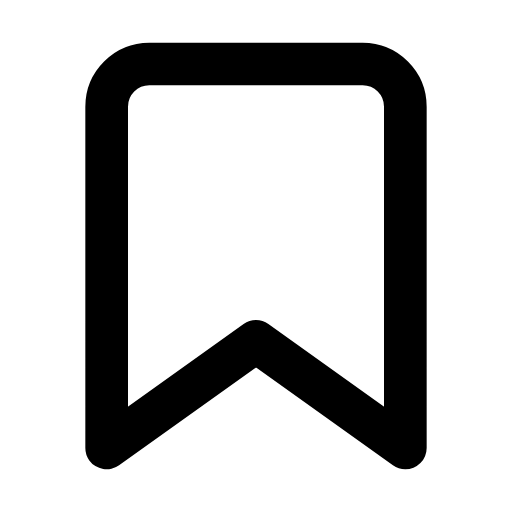
t = 0.00 s
t = 0.38 s: frame unchanged from t = 0.00 s, image omitted
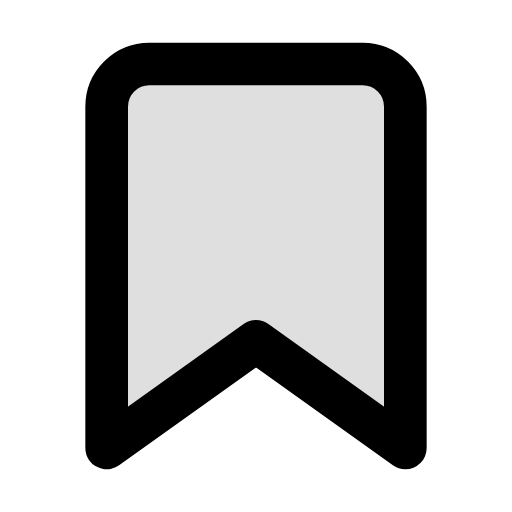
t = 0.63 s
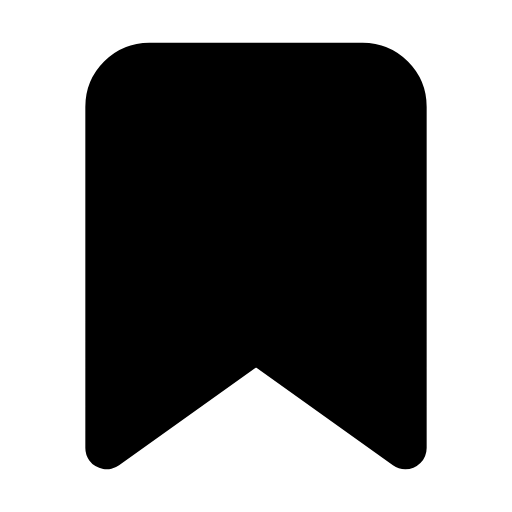
t = 1.00 s
t = 1.38 s: frame unchanged from t = 1.00 s, image omitted
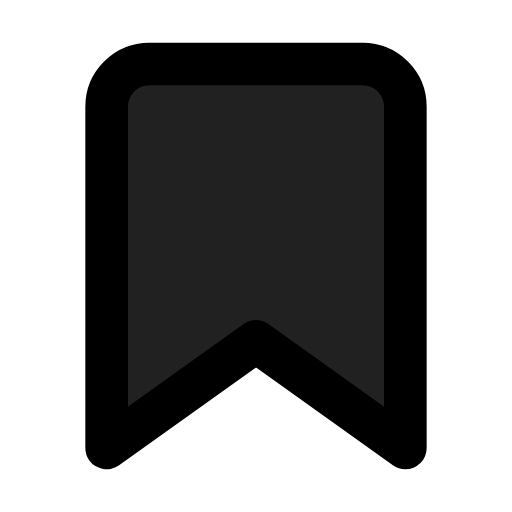
t = 1.63 s

The animated SVG that drew these frames (rendered in a browser with its animation timeline set to each time). Animation: 2 CSS @keyframes rules; one cycle of 2.00 s, repeats indefinitely.

<svg xmlns="http://www.w3.org/2000/svg" viewBox="0 0 24 24" fill="none" stroke="currentColor" stroke-width="2" stroke-linecap="round" stroke-linejoin="round">
  <style>/* CSS fallback for former SMIL animations */
@keyframes kf-kaydet-1 {
  0.000% { opacity: 0; }
  25.000% { opacity: 0; }
  50.000% { opacity: 1; }
  75.000% { opacity: 1; }
  100.000% { opacity: 0; }
}
.fx-kaydet-1 { animation: kf-kaydet-1 2s ease-in-out 0s infinite; }

@keyframes kf-kaydet-2 {
  0.000% { transform: scale(1); }
  25.000% { transform: scale(0.9); }
  50.000% { transform: scale(1.05); }
  75.000% { transform: scale(1); }
  100.000% { transform: scale(1); }
}
.fx-kaydet-2 { animation: kf-kaydet-2 2s ease-in-out 0s infinite; transform-box: fill-box; }
@media (prefers-reduced-motion: reduce){ .fx-kaydet-1,.fx-kaydet-2{ animation:none !important; stroke-dasharray:none !important; stroke-dashoffset:0 !important; opacity:1 !important; transform:none !important; transition:none !important; } }
</style><path d="M19 21l-7-5-7 5V5a2 2 0 0 1 2-2h10a2 2 0 0 1 2 2z" /><path d="M19 21l-7-5-7 5V5a2 2 0 0 1 2-2h10a2 2 0 0 1 2 2z" fill="currentColor" stroke="none" class="fx-kaydet-1" /><g style="transform-origin: 12px 12px" class="fx-kaydet-2" />
</svg>
